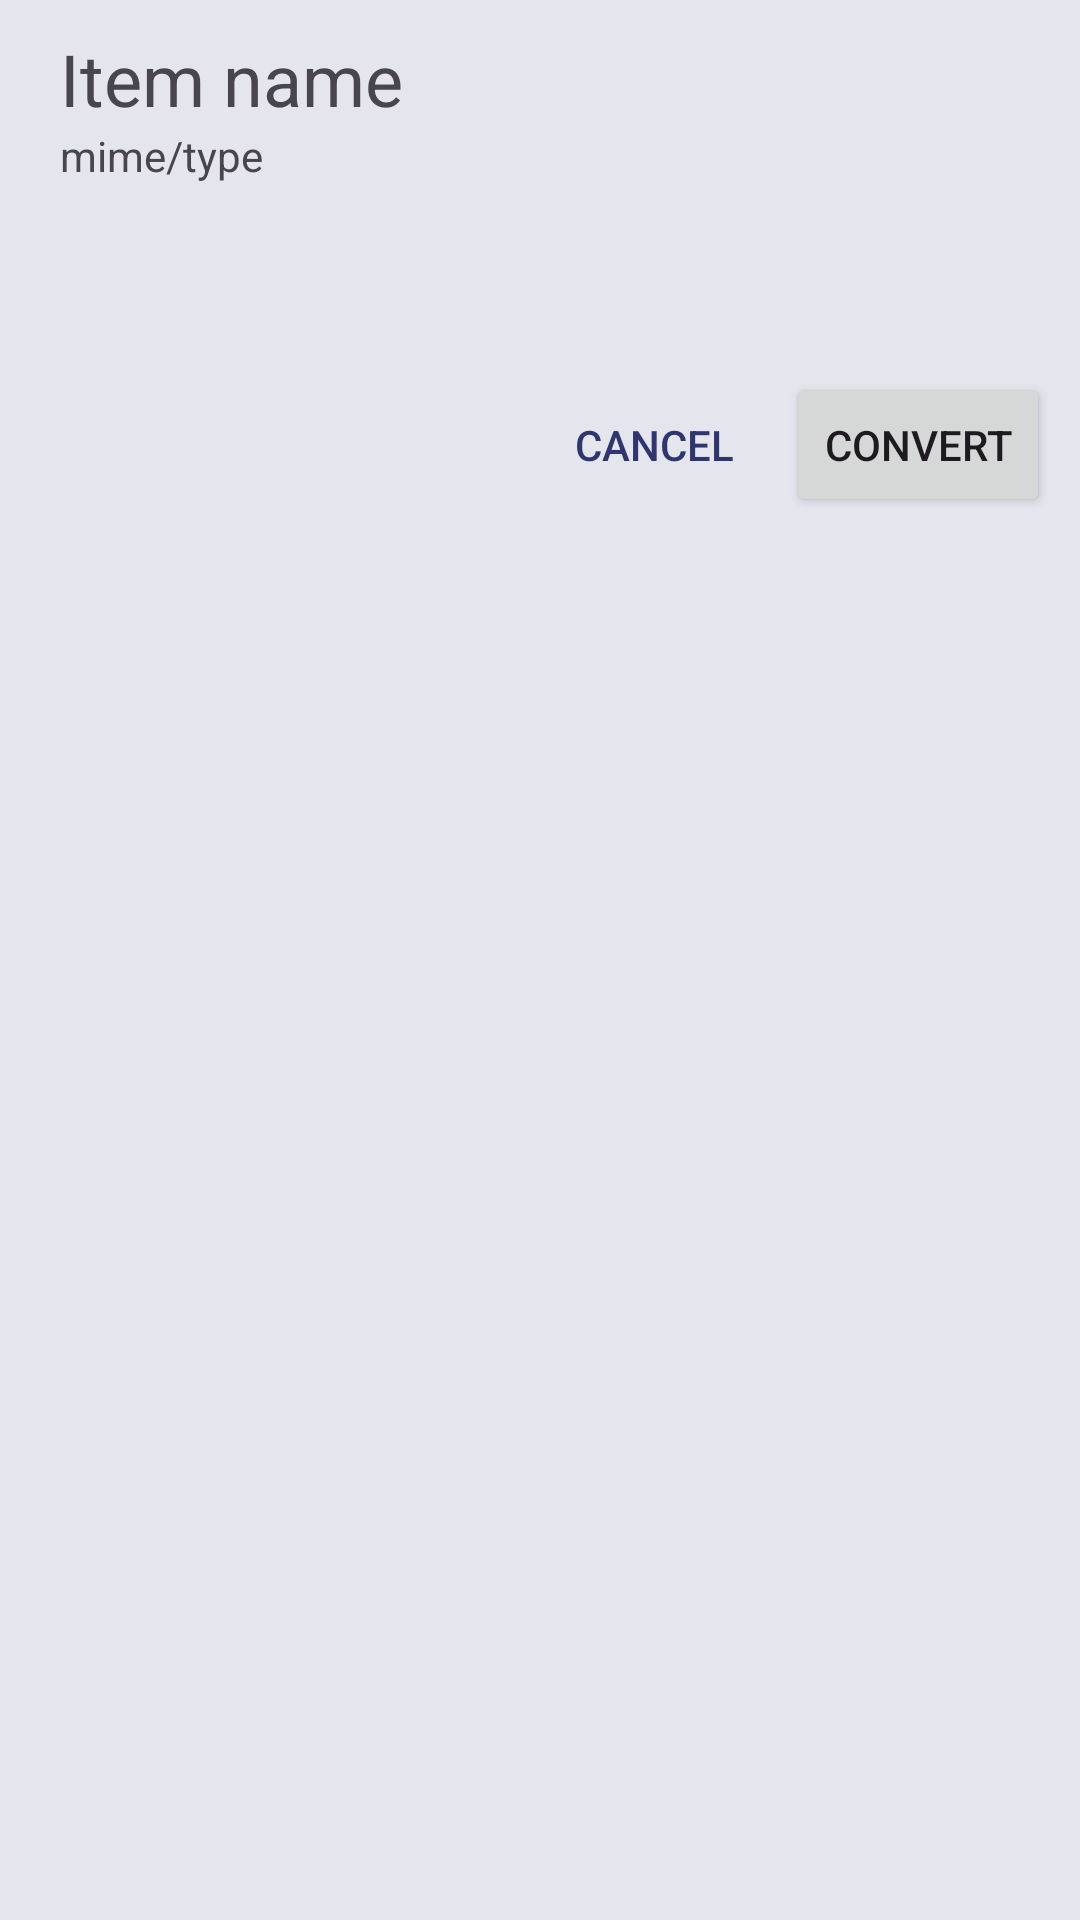

Android layout source for this screen:
<!-- AndroidManifest.xml: application theme Theme.FlareConverter.DayNight.NoActionBar -->
<!-- res/layout/converter_sheet.xml -->
<?xml version="1.0" encoding="utf-8"?>
<LinearLayout xmlns:android="http://schemas.android.com/apk/res/android"
    xmlns:tools="http://schemas.android.com/tools"
    android:layout_width="match_parent"
    android:layout_height="wrap_content"
    android:layout_alignParentBottom="true"
    android:orientation="vertical"
    android:paddingHorizontal="@dimen/bodyPaddingHorizontal"
    android:paddingVertical="@dimen/paddingSmall">

    <androidx.core.widget.NestedScrollView
        android:layout_width="match_parent"
        android:layout_height="wrap_content"
        android:id="@+id/converter_sheet_scrollview"
        android:fadingEdge="vertical"
        android:fadingEdgeLength="@dimen/fadingEdgeLength">

        <LinearLayout
            android:layout_width="match_parent"
            android:layout_height="match_parent"
            android:orientation="vertical"
            android:paddingVertical="@dimen/paddingSmall"
            android:paddingHorizontal="@dimen/padding">

            <TextView
                android:layout_width="match_parent"
                android:layout_height="wrap_content"
                android:id="@+id/item_name"
                android:textSize="24sp"
                android:maxLines="1"
                android:ellipsize="end"
                android:text="Item name"
                tools:ignore="HardcodedText" />

            <TextView
                android:layout_width="match_parent"
                android:layout_height="wrap_content"
                android:id="@+id/item_mime"
                android:text="mime/type"
                tools:ignore="HardcodedText" />

            <ProgressBar
                android:layout_width="match_parent"
                android:layout_height="wrap_content"
                android:id="@+id/progress_indicator"
                android:visibility="invisible" />

        </LinearLayout>
    </androidx.core.widget.NestedScrollView>

    <LinearLayout
        android:layout_width="match_parent"
        android:layout_height="wrap_content"
        android:paddingTop="@dimen/padding">

        <Space
            android:layout_width="0dp"
            android:layout_height="0dp"
            android:layout_weight="1" />

        <Button
            android:layout_width="wrap_content"
            android:layout_height="wrap_content"
            android:text="@string/cancel"
            android:textColor="@color/primary"
            android:background="@color/transparent" />

        <Button
            android:layout_width="wrap_content"
            android:layout_height="wrap_content"
            android:text="@string/convert" />
    </LinearLayout>

</LinearLayout>
<!-- resources referenced by this layout -->
<resources>
  <color name="primary">@color/galactic_blue_600</color>
  <color name="transparent">#0000</color>
  <dimen name="bodyPaddingHorizontal">@dimen/padding</dimen>
  <dimen name="fadingEdgeLength">40dp</dimen>
  <dimen name="padding">10dp</dimen>
  <dimen name="paddingSmall">5dp</dimen>
  <string name="cancel">Cancel</string>
  <string name="convert">Convert</string>
  <style name="Theme.FlareConverter.DayNight.NoActionBar" parent="Theme.FlareConverter.DayNight">
          <item name="windowActionBar">false</item>
          <item name="windowNoTitle">true</item>
      </style>
  <color name="galactic_blue_600">#2f356e</color>
  <style name="Theme.FlareConverter.DayNight" parent="Theme.Material3.DayNight">
          
          <item name="colorPrimary">@color/primary</item>
          
          
          <item name="colorOnPrimary">@color/onPrimary</item>
          <item name="colorPrimaryContainer">@color/primaryContainer</item>
          <item name="colorOnPrimaryContainer">@color/onPrimaryContainer</item>
  
          
          <item name="colorSecondary">@color/secondary</item>
          <item name="colorOnSecondary">@color/onSecondary</item>
          <item name="colorSecondaryContainer">@color/secondaryContainer</item>
          <item name="colorOnSecondaryContainer">@color/onSecondaryContainer</item>
  
          
          <item name="backgroundColor">@color/background</item>
          <item name="background">@color/background</item>
          <item name="colorOnBackground">@color/onBackground</item>
  
          
          <item name="colorSurface">@color/surface</item>
          <item name="colorOnSurface">@color/onSurface</item>
  
  
          
          <item name="colorError">@color/error</item>
          <item name="colorOnError">@color/onError</item>
          <item name="colorErrorContainer">@color/errorContainer</item>
          <item name="colorOnErrorContainer">@color/onErrorContainer</item>
  
          <item name="android:textColorHighlight">@color/primary</item>
          <item name="android:textColorHighlightInverse">@color/primary</item>
  
          <item name="android:colorBackground">@color/background</item>
          <item name="android:statusBarColor">@color/background</item>
          <item name="android:navigationBarColor">@color/background</item>
          <item name="android:windowLightStatusBar">true</item>
      </style>
  <color name="onPrimary">@color/galactic_blue_50</color>
  <color name="primaryContainer">@color/galactic_blue_light_100</color>
  <color name="onPrimaryContainer">@color/galactic_blue_900</color>
  <color name="secondary">@color/galactic_yellow_dark_500</color>
  <color name="onSecondary">@color/galactic_yellow_100</color>
  <color name="secondaryContainer">@color/galactic_yellow_100</color>
  <color name="onSecondaryContainer">@color/galactic_yellow_dark_900</color>
  <color name="background">@color/galactic_blue_50</color>
  <color name="onBackground">@color/galactic_blue_darker</color>
  <color name="surface">@color/galactic_blue_100</color>
  <color name="onSurface">@color/galactic_blue_darker</color>
  <color name="error">#ba1a1a</color>
  <color name="onError">@color/white</color>
  <color name="errorContainer">#ffdad6</color>
  <color name="onErrorContainer">#410002</color>
  <color name="galactic_blue_50">#e5e6ed</color>
  <color name="galactic_blue_light_100">#c9cff4</color>
  <color name="galactic_blue_900">#141541</color>
  <color name="galactic_yellow_dark_500">#76500e</color>
  <color name="galactic_yellow_100">#fdd99b</color>
  <color name="galactic_yellow_dark_900">#441d00</color>
  <color name="galactic_blue_darker">#0E0E12</color>
  <color name="galactic_blue_100">#bec1d5</color>
  <color name="white">#fff</color>
</resources>
